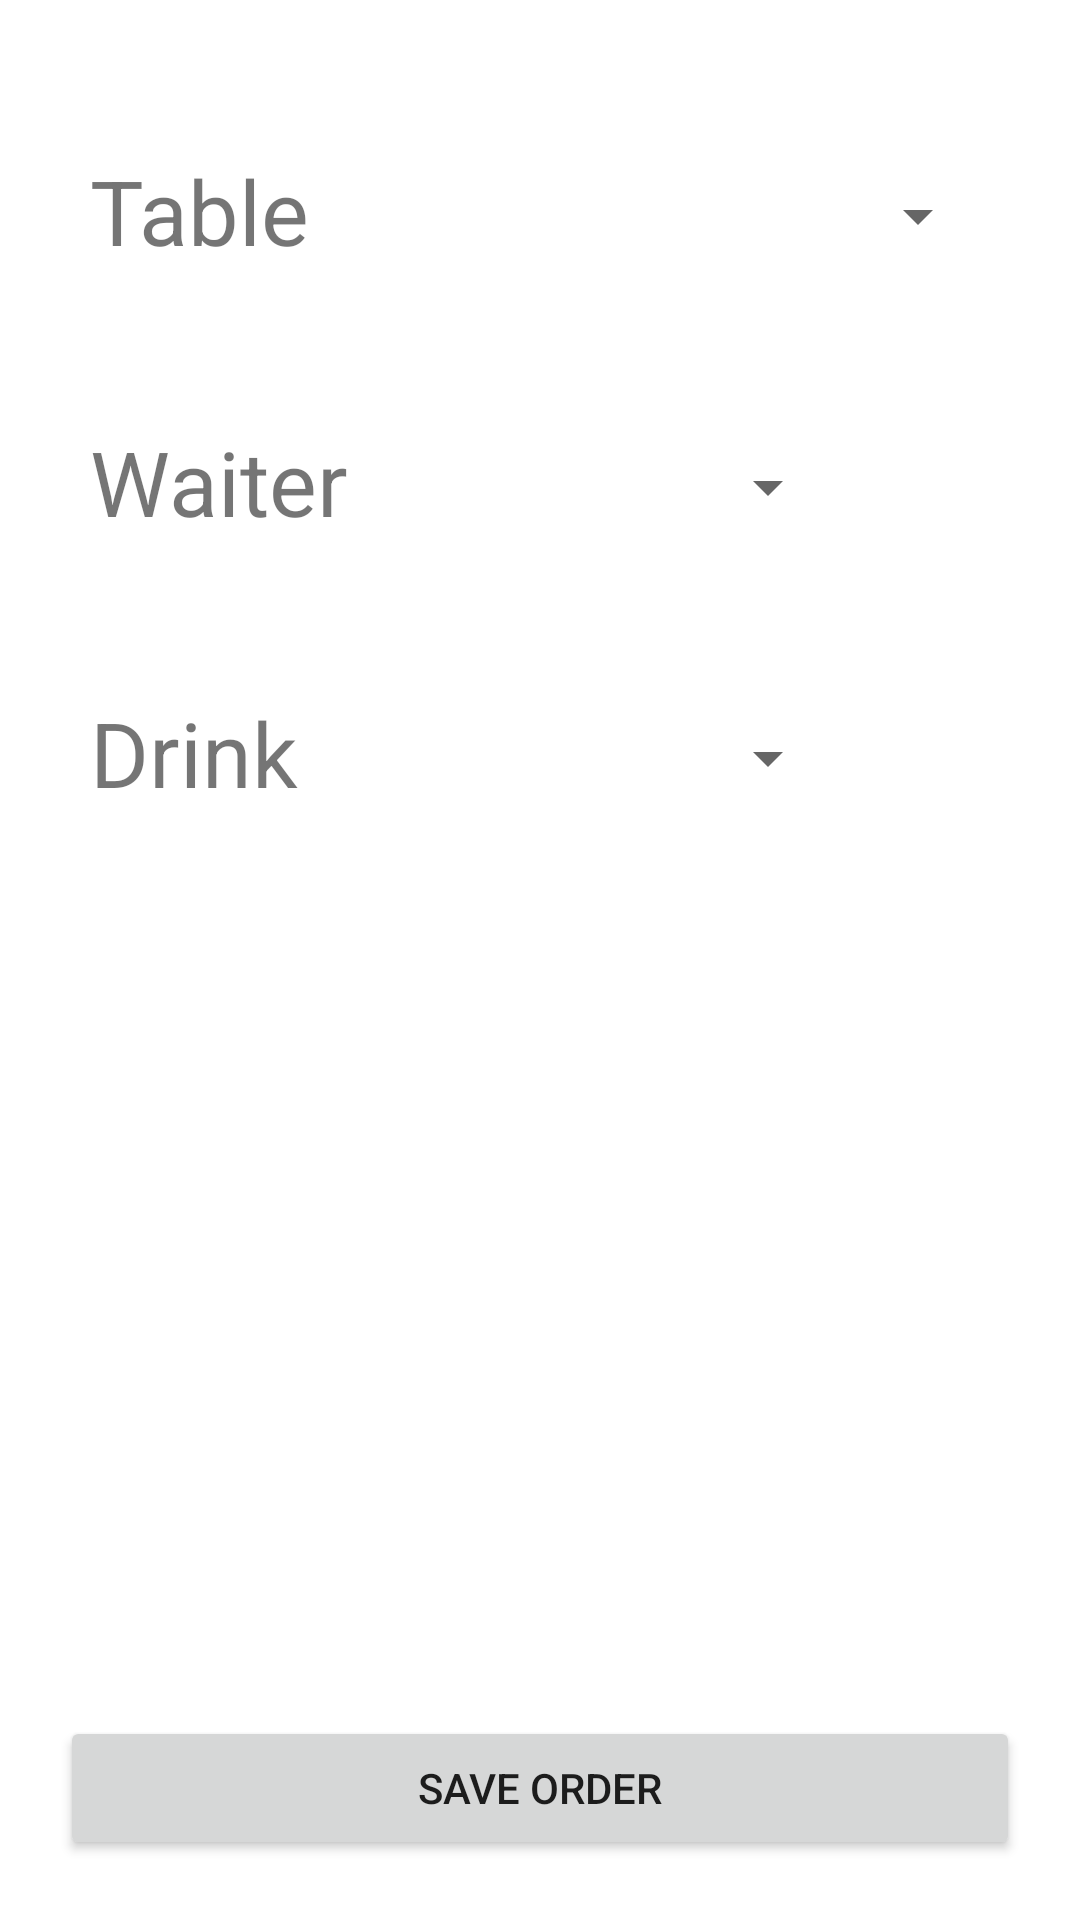

This screen was rendered from an Android layout file. Write that file and the resources it references.
<!-- AndroidManifest.xml: application theme Theme.MyBar -->
<!-- res/layout/activity_register_order_action.xml -->
<?xml version="1.0" encoding="utf-8"?>
<RelativeLayout xmlns:android="http://schemas.android.com/apk/res/android"
    xmlns:app="http://schemas.android.com/apk/res-auto"
    xmlns:tools="http://schemas.android.com/tools"
    android:layout_width="match_parent"
    android:layout_height="match_parent"
    tools:context=".RegisterOrderAction">

    <RelativeLayout
        android:id="@+id/activity_Register_order_table_layout"
        android:layout_width="match_parent"
        android:layout_height="wrap_content"
        android:layout_alignParentTop="true"
        android:layout_marginTop="50dp"
        android:gravity="center_vertical"
        >

        <TextView
            android:layout_width="wrap_content"
            android:layout_height="wrap_content"
            android:text="Table"
            android:textSize="30dp"
            android:layout_marginLeft="30dp"
            />

        <Spinner android:id="@+id/activity_register_order_table_spinner"
            android:layout_width="150dp"
            android:layout_height="wrap_content"
            android:layout_alignParentRight="true"
            android:layout_marginRight="30dp"
            android:layout_marginTop="10dp"
            />
    </RelativeLayout>

    <RelativeLayout
        android:id="@+id/activity_Register_order_waiter_layout"
        android:layout_width="match_parent"
        android:layout_height="wrap_content"
        android:layout_below="@+id/activity_Register_order_table_layout"
        android:layout_marginTop="50dp"
        android:gravity="center_vertical"
        >

        <TextView
            android:layout_width="wrap_content"
            android:layout_height="wrap_content"
            android:text="Waiter"
            android:textSize="30dp"
            android:layout_marginLeft="30dp"
            />

        <Spinner android:id="@+id/activity_register_order_waiter_spinner"
            android:layout_width="100dp"
            android:layout_height="wrap_content"
            android:layout_alignParentRight="true"
            android:layout_marginRight="80dp"
            android:layout_marginTop="10dp"
            />
    </RelativeLayout>

    <RelativeLayout
        android:id="@+id/activity_Register_order_drink_layout"
        android:layout_width="match_parent"
        android:layout_height="wrap_content"
        android:layout_below="@+id/activity_Register_order_waiter_layout"
        android:layout_marginTop="50dp"
        android:gravity="center_vertical"
        >

        <TextView
            android:layout_width="wrap_content"
            android:layout_height="wrap_content"
            android:text="Drink"
            android:textSize="30dp"
            android:layout_marginLeft="30dp"
            />

        <Spinner android:id="@+id/activity_register_order_drink_spinner"
            android:layout_width="100dp"
            android:layout_height="wrap_content"
            android:layout_alignParentRight="true"
            android:layout_marginRight="80dp"
            android:layout_marginTop="10dp"
            />
    </RelativeLayout>

    <ListView
        android:id="@+id/activity_register_list_view"
        android:layout_width="match_parent"
        android:layout_height="match_parent"
        android:layout_above="@+id/activity_register_order_save_button"
        android:layout_below="@+id/activity_Register_order_drink_layout"
        android:layout_marginTop="20dp"
        android:layout_marginBottom="10dp"
        android:layout_marginRight="10dp"
        android:layout_marginLeft="10dp"
        tools:listitem="@layout/item_order_drink"
        >
    </ListView>



    <Button
        android:id="@+id/activity_register_order_save_button"
        android:layout_width="match_parent"
        android:layout_height="wrap_content"
        android:layout_alignParentBottom="true"
        android:layout_marginBottom="20dp"
        android:layout_marginRight="20dp"
        android:layout_marginLeft="20dp"
        android:text="Save order"
        />

</RelativeLayout>
<!-- res/layout/item_order_drink.xml (included above) -->
<?xml version="1.0" encoding="utf-8"?>
<RelativeLayout
    xmlns:android="http://schemas.android.com/apk/res/android" android:layout_width="match_parent"
    android:layout_height="match_parent">

    <TextView
        android:id="@+id/item_order_drink_name"
        android:layout_width="wrap_content"
        android:layout_height="wrap_content"
        android:text="Name"
        android:textSize="20dp"
        android:layout_marginLeft="20dp"
        android:layout_marginTop="20dp"
        android:layout_alignParentLeft="true"
        />

    <Spinner
        android:id="@+id/item_order_drink_spinner"
        android:layout_width="50dp"
        android:layout_height="match_parent"
        android:layout_toEndOf="@+id/item_order_drink_name"
        android:layout_toStartOf="@+id/item_order_drink_delete"
        android:layout_marginTop="20dp"
        android:layout_marginLeft="50dp"
        android:textAlignment="center"
        />

    <ImageView
        android:id="@+id/item_order_drink_delete"
        android:layout_width="20dp"
        android:layout_height="20dp"
        android:layout_alignParentRight="true"
        android:layout_marginRight="20dp"
        android:layout_marginTop="20dp"
        android:src="@drawable/ic_baseline_close_24"
        />

</RelativeLayout>
<!-- resources referenced by this layout -->
<resources>
  <style name="Theme.MyBar" parent="Theme.MaterialComponents.DayNight.DarkActionBar">
          
          <item name="colorPrimary">@color/purple_500</item>
          <item name="colorPrimaryVariant">@color/purple_700</item>
          <item name="colorOnPrimary">@color/white</item>
          
          <item name="colorSecondary">@color/teal_200</item>
          <item name="colorSecondaryVariant">@color/teal_700</item>
          <item name="colorOnSecondary">@color/black</item>
          
          <item name="android:statusBarColor" tools:targetApi="l">?attr/colorPrimaryVariant</item>
          
      </style>
  <!-- not gathered from this repository: default colours our renderer supplied (Android Studio template values) -->
  <color name="purple_500">#FF6200EE</color>
  <color name="purple_700">#FF3700B3</color>
  <color name="teal_200">#FF03DAC5</color>
  <color name="teal_700">#FF018786</color>
  <color name="black">#FF000000</color>
  <color name="white">#FFFFFFFF</color>
</resources>
